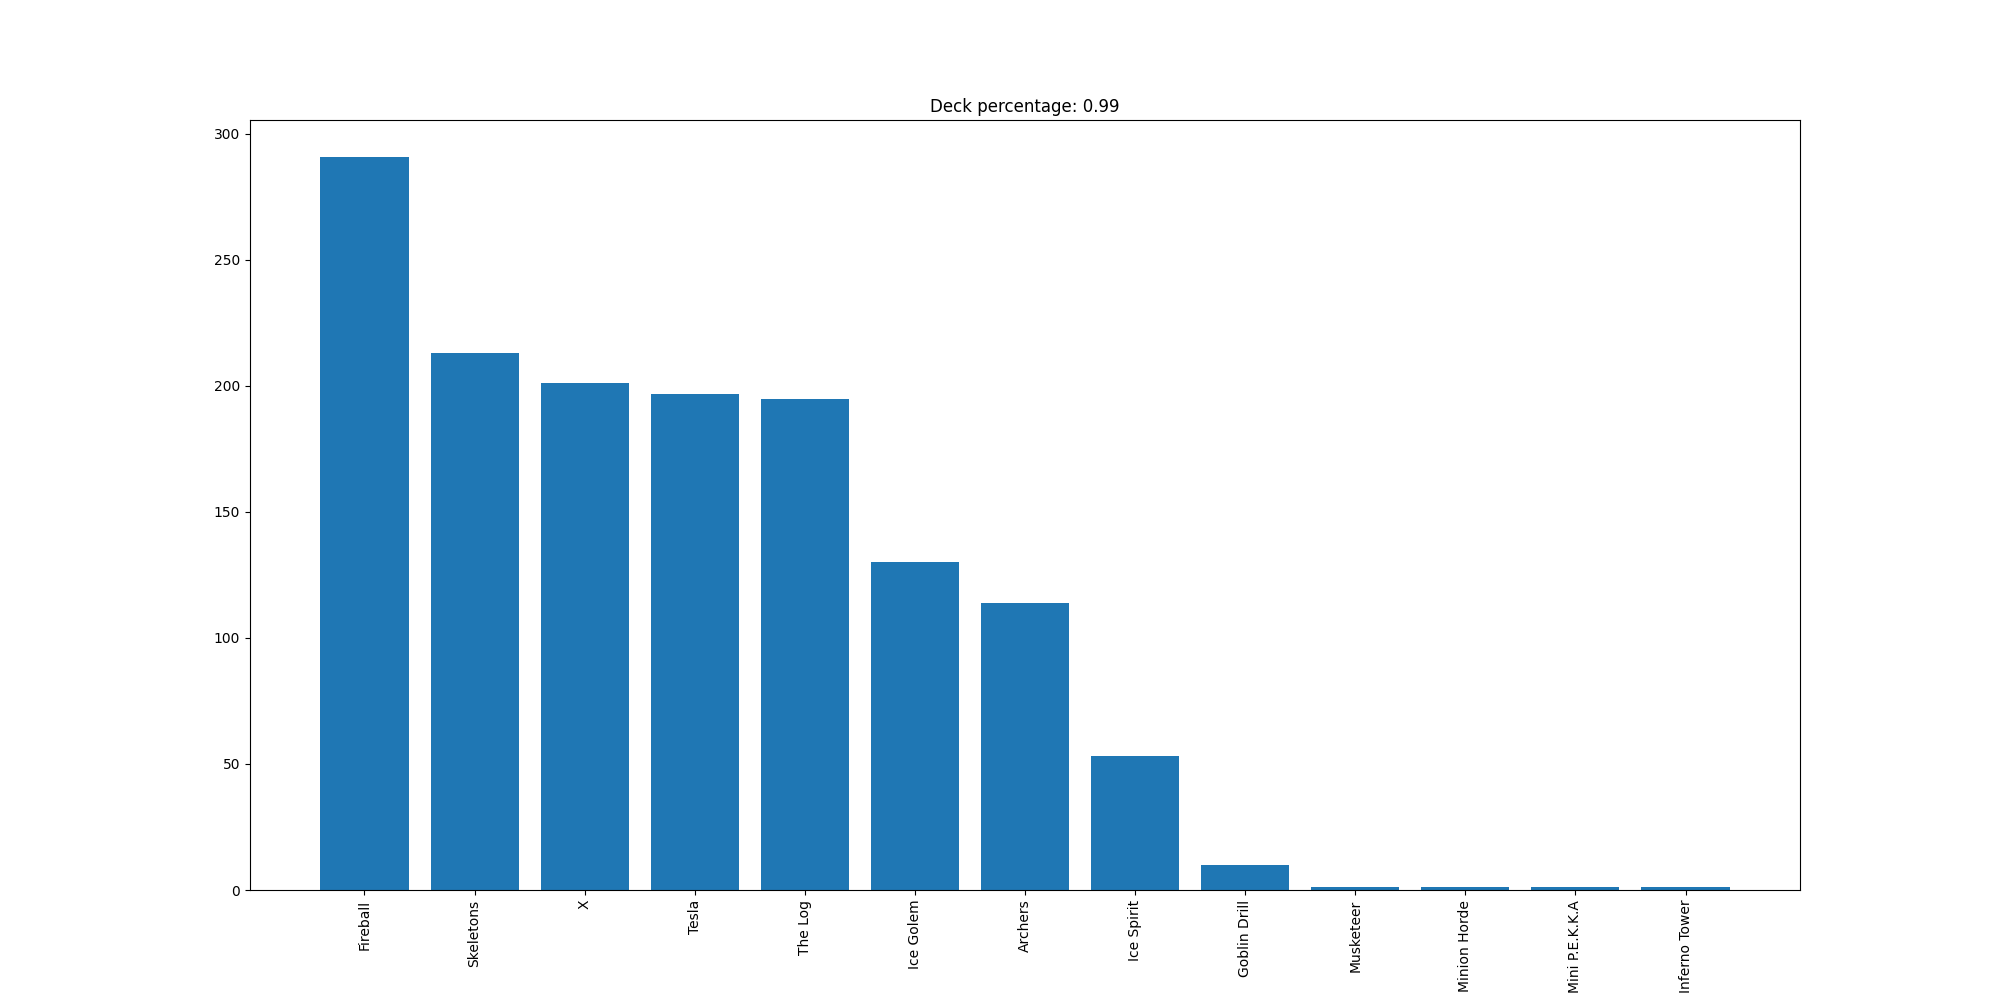

Source data for this figure (header and first rows):
Fireball, 291
Skeletons, 213
X, 201
Tesla, 197
The Log, 195
Ice Golem, 130
Archers, 114
Ice Spirit, 53
Goblin Drill, 10
Musketeer, 1
Minion Horde, 1
Mini P.E.K.K.A, 1
Inferno Tower, 1
